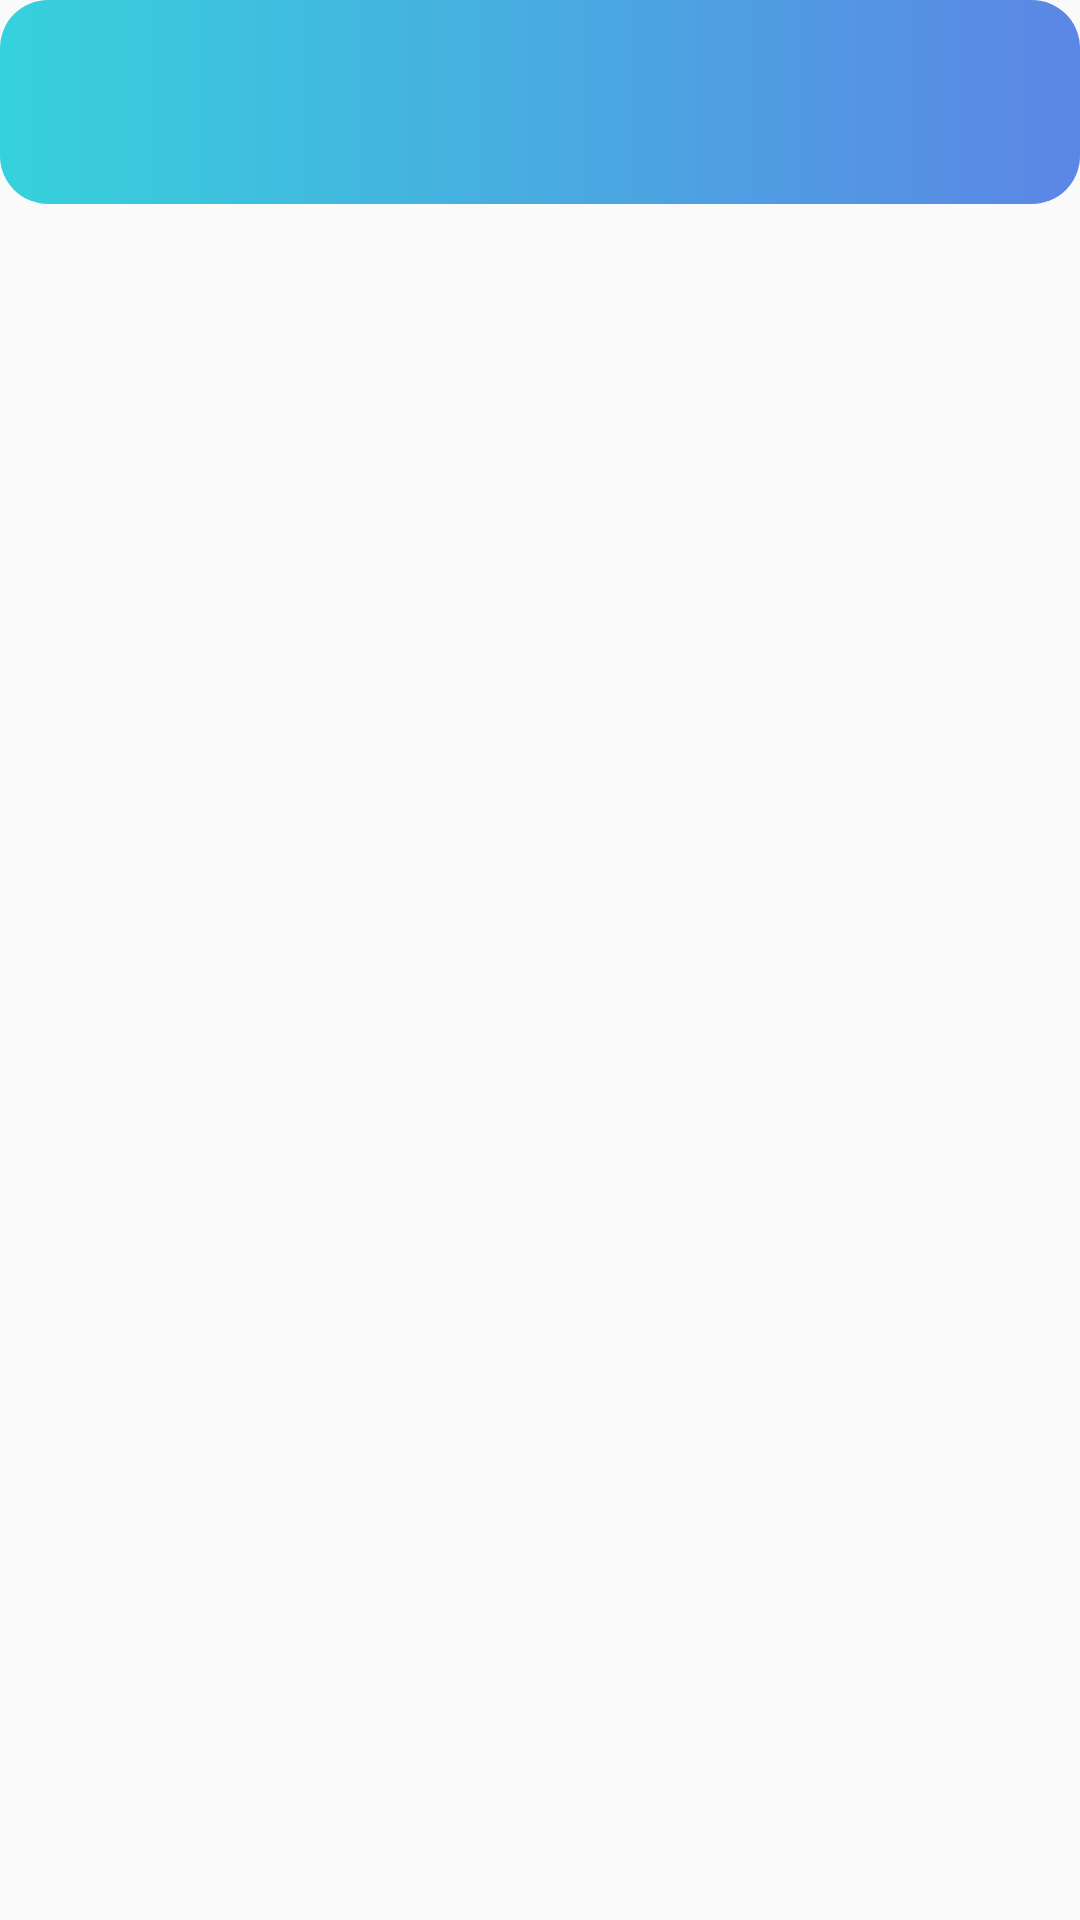

Layout XML and referenced resources for this Android screen:
<!-- AndroidManifest.xml: application theme Theme.RickAndMortyApp -->
<!-- res/layout/location_with_characters_item.xml -->
<?xml version="1.0" encoding="utf-8"?>
<layout xmlns:android="http://schemas.android.com/apk/res/android"
    xmlns:app="http://schemas.android.com/apk/res-auto"
    xmlns:tools="http://schemas.android.com/tools">

    <data>

        <import type="android.view.View" />

        <import type="java.util.List" />

        <variable
            name="location"
            type="com.canbazdev.rickandmortyapp.domain.model.Location" />

        <variable
            name="chrList"
            type="List&lt;com.canbazdev.rickandmortyapp.domain.model.Character>" />
    </data>

    <LinearLayout
        android:layout_width="match_parent"
        android:layout_height="wrap_content"
        android:orientation="vertical">

        <androidx.constraintlayout.widget.ConstraintLayout
            android:layout_width="match_parent"
            android:layout_height="wrap_content"
            android:background="@drawable/location_bg">

            <ImageView
                android:id="@+id/ivLocationIcon"
                android:layout_width="@dimen/dp_32"
                android:layout_height="@dimen/dp_32"
                android:layout_margin="@dimen/dp_18"
                android:contentDescription="@string/location_icon"
                android:src="@drawable/placeholder"
                app:layout_constraintBottom_toBottomOf="parent"
                app:layout_constraintStart_toStartOf="parent"
                app:layout_constraintTop_toTopOf="parent" />

            <TextView
                android:id="@+id/tvLocationName"
                android:layout_width="wrap_content"
                android:layout_height="wrap_content"
                android:layout_marginStart="@dimen/margin_16dp"
                android:text="@{location.name}"
                android:textColor="@color/white"
                android:textSize="@dimen/sp20"
                android:textStyle="bold"
                app:layout_constraintBottom_toBottomOf="parent"
                app:layout_constraintStart_toEndOf="@id/ivLocationIcon"
                app:layout_constraintTop_toTopOf="parent"
                tools:text="Location" />

        </androidx.constraintlayout.widget.ConstraintLayout>

        <FrameLayout
            android:id="@+id/flCharacters"
            android:layout_width="match_parent"
            android:layout_height="wrap_content"
            android:focusableInTouchMode="true"
            android:visibility="@{location.isDetailsOpen ? View.VISIBLE : View.GONE}"
            app:layout_constraintEnd_toEndOf="parent"
            app:layout_constraintStart_toStartOf="parent"
            app:layout_constraintTop_toBottomOf="@id/tvLocationName">

            <androidx.recyclerview.widget.RecyclerView
                android:id="@+id/rvNestedCharacter"
                android:layout_width="match_parent"
                android:layout_height="wrap_content"
                android:descendantFocusability="blocksDescendants"
                android:focusable="false"
                android:nestedScrollingEnabled="false"
                android:submitNestedList="@{chrList}"
                app:layoutManager="androidx.recyclerview.widget.LinearLayoutManager" />
        </FrameLayout>

    </LinearLayout>
</layout>
<!-- resources referenced by this layout -->
<resources>
  <color name="white">#FFFFFFFF</color>
  <dimen name="dp_18">18dp</dimen>
  <dimen name="dp_32">32dp</dimen>
  <dimen name="margin_16dp">16dp</dimen>
  <dimen name="sp20">20sp</dimen>
  <!-- drawable location_bg (drawable) -->
  <?xml version="1.0" encoding="utf-8"?>
  <selector xmlns:android="http://schemas.android.com/apk/res/android">
  
      <item>
          <shape android:shape="rectangle">
  
              <gradient android:angle="360" android:endColor="#5B86E5" android:startColor="#36D1DC" />
              <corners android:radius="@dimen/margin_16dp" />
          </shape>
      </item>
  
  </selector>
  <string name="location_icon">location icon</string>
  <style name="Theme.RickAndMortyApp" parent="Theme.AppCompat.Light.NoActionBar">
          
          <item name="colorPrimary">@color/primary</item>
          <item name="colorPrimaryVariant">@color/primary_dark</item>
          <item name="colorOnPrimary">@color/primary_light</item>
          
          <item name="colorSecondary">@color/teal_200</item>
          <item name="colorSecondaryVariant">@color/teal_700</item>
          <item name="colorOnSecondary">@color/black</item>
          
          <item name="android:statusBarColor">?attr/colorPrimaryVariant</item>
          
      </style>
  <color name="primary">#ffc107</color>
  <color name="primary_dark">#c79100</color>
  <color name="primary_light">#fff350</color>
  <color name="teal_200">#FF03DAC5</color>
  <color name="teal_700">#FF018786</color>
  <color name="black">#FF000000</color>
</resources>
